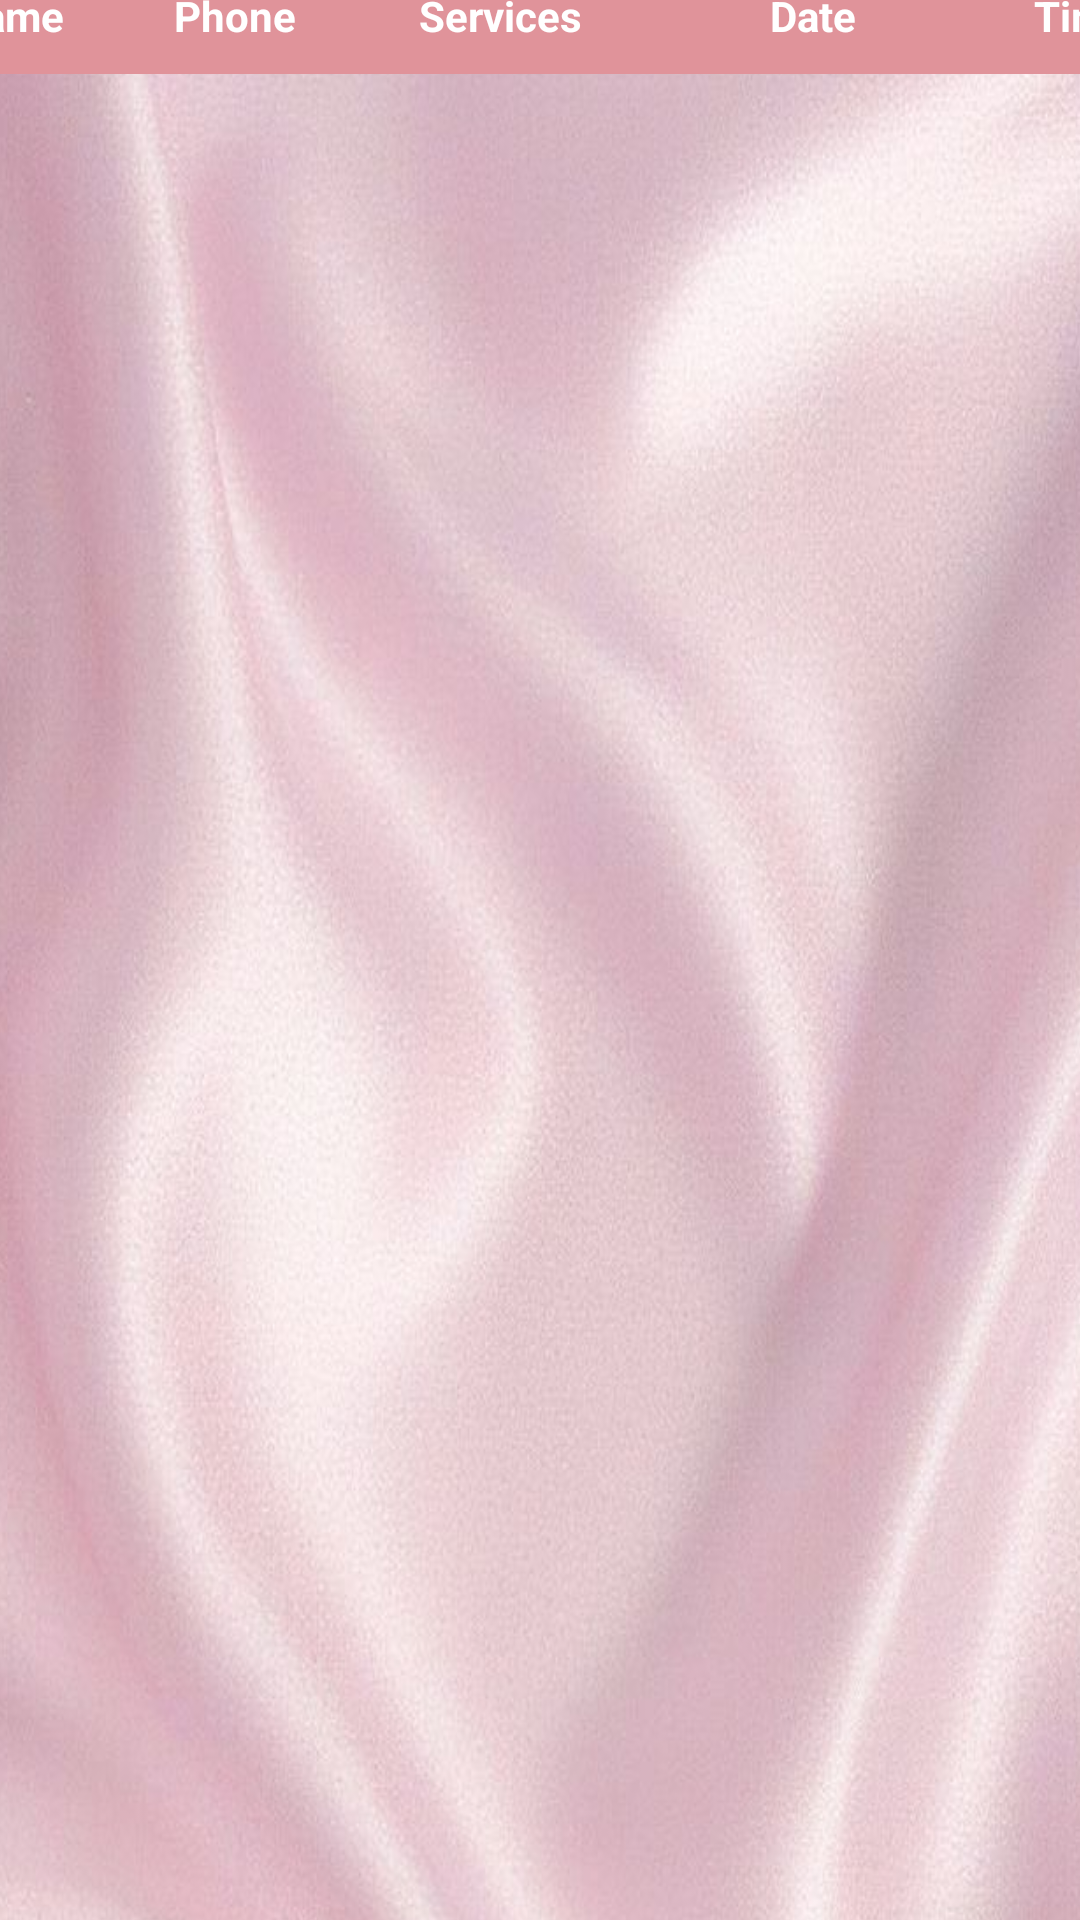

Write the Android layout XML for this screen, with the resource values it uses.
<!-- AndroidManifest.xml: application theme Theme.NailSalonManagement -->
<!-- res/layout/view_appointment.xml -->
<?xml version="1.0" encoding="utf-8"?>
<androidx.constraintlayout.widget.ConstraintLayout xmlns:android="http://schemas.android.com/apk/res/android"
    xmlns:app="http://schemas.android.com/apk/res-auto"
    android:layout_width="match_parent"
    android:layout_height="match_parent">

    <LinearLayout
        android:id="@+id/linearLayoutContainer"
        android:layout_width="431dp"
        android:layout_height="1086dp"
        android:layout_marginTop="190dp"
        android:background="@drawable/bakground_salon"
        android:orientation="vertical"
        app:layout_constraintBottom_toBottomOf="parent"
        app:layout_constraintEnd_toEndOf="parent"
        app:layout_constraintStart_toStartOf="parent"
        app:layout_constraintTop_toTopOf="parent">


    <TextView
            android:id="@+id/textView"
            android:layout_width="match_parent"
            android:layout_height="wrap_content"
            android:text="Appointment"
            android:textStyle="bold"
            android:textColor="@color/fanta"
            android:textSize="40dp"
            android:layout_marginTop="50dp"
            android:gravity="center"/>

        <ScrollView
            android:layout_width="match_parent"
            android:layout_height="match_parent">

            <LinearLayout
                android:layout_width="match_parent"
                android:layout_height="wrap_content"
                android:orientation="vertical" >

                <TableLayout
                    android:id="@+id/AppointmentTable"
                    android:layout_marginTop="10dp"
                    android:layout_width="match_parent"
                    android:layout_height="wrap_content">

                    <TableRow
                        android:layout_width="match_parent"
                        android:layout_height="wrap_content"
                        android:background="@color/pink">

                        <TextView
                            android:id="@+id/HeaderName"
                            android:layout_width="75dp"
                            android:layout_height="wrap_content"
                            android:layout_weight="1"
                            android:gravity="center"
                            android:padding="10dp"
                            android:text="Name"
                            android:textColor="@color/white"
                            android:textStyle="bold" />

                        <TextView
                            android:id="@+id/HeaderPhone"
                            android:layout_width="76dp"
                            android:layout_height="wrap_content"
                            android:layout_weight="1"
                            android:gravity="center"
                            android:padding="10dp"
                            android:text="Phone"
                            android:textColor="@color/white"
                            android:textStyle="bold" />

                        <TextView
                            android:id="@+id/HeaderServices"
                            android:layout_width="100dp"
                            android:layout_height="wrap_content"
                            android:layout_weight="1"
                            android:gravity="center"
                            android:padding="10dp"
                            android:text="Services"
                            android:textColor="@color/white"
                            android:textStyle="bold" />

                        <TextView
                            android:id="@+id/HeaderDate"
                            android:layout_width="108dp"
                            android:layout_height="wrap_content"
                            android:layout_weight="1"
                            android:gravity="center"
                            android:padding="10dp"
                            android:text="Date"
                            android:textColor="@color/white"
                            android:textStyle="bold" />

                        <TextView
                            android:id="@+id/HeaderTime"
                            android:layout_width="70dp"
                            android:layout_height="wrap_content"
                            android:layout_weight="1"
                            android:gravity="center"
                            android:padding="10dp"
                            android:text="Time"
                            android:textColor="@color/white"
                            android:textStyle="bold" />
                    </TableRow>
                </TableLayout>

                <LinearLayout
                    android:id="@+id/UndoRedoLayout"
                    android:layout_width="wrap_content"
                    android:layout_height="wrap_content"
                    android:orientation="horizontal"
                    android:layout_gravity="center"
                    android:visibility="gone">

                    <Button
                        android:id="@+id/Undo"
                        android:layout_width="wrap_content"
                        android:layout_height="wrap_content"
                        android:layout_gravity="center"
                        android:backgroundTint="@color/pink"
                        android:text="Undo"
                        android:layout_marginHorizontal="10dp"
                        android:textColor="@color/white" />

                    <Button
                        android:id="@+id/Redo"
                        android:layout_width="wrap_content"
                        android:layout_height="wrap_content"
                        android:layout_gravity="center"
                        android:backgroundTint="@color/pink"
                        android:text="Redo"
                        android:layout_marginHorizontal="10dp"
                        android:textColor="@color/white" />
                </LinearLayout>

            </LinearLayout>
        </ScrollView>
    </LinearLayout>
</androidx.constraintlayout.widget.ConstraintLayout>
<!-- resources referenced by this layout -->
<resources>
  <color name="fanta">#854343</color>
  <color name="pink">#E0939A</color>
  <color name="white">#FFFFFFFF</color>
  <!-- drawable bakground_salon: png bitmap (drawable, 99553 bytes) -->
  <style name="Theme.NailSalonManagement" parent="Base.Theme.NailSalonManagement" />
  <style name="Base.Theme.NailSalonManagement" parent="Theme.AppCompat.Light.NoActionBar">
          
          
      </style>
</resources>
